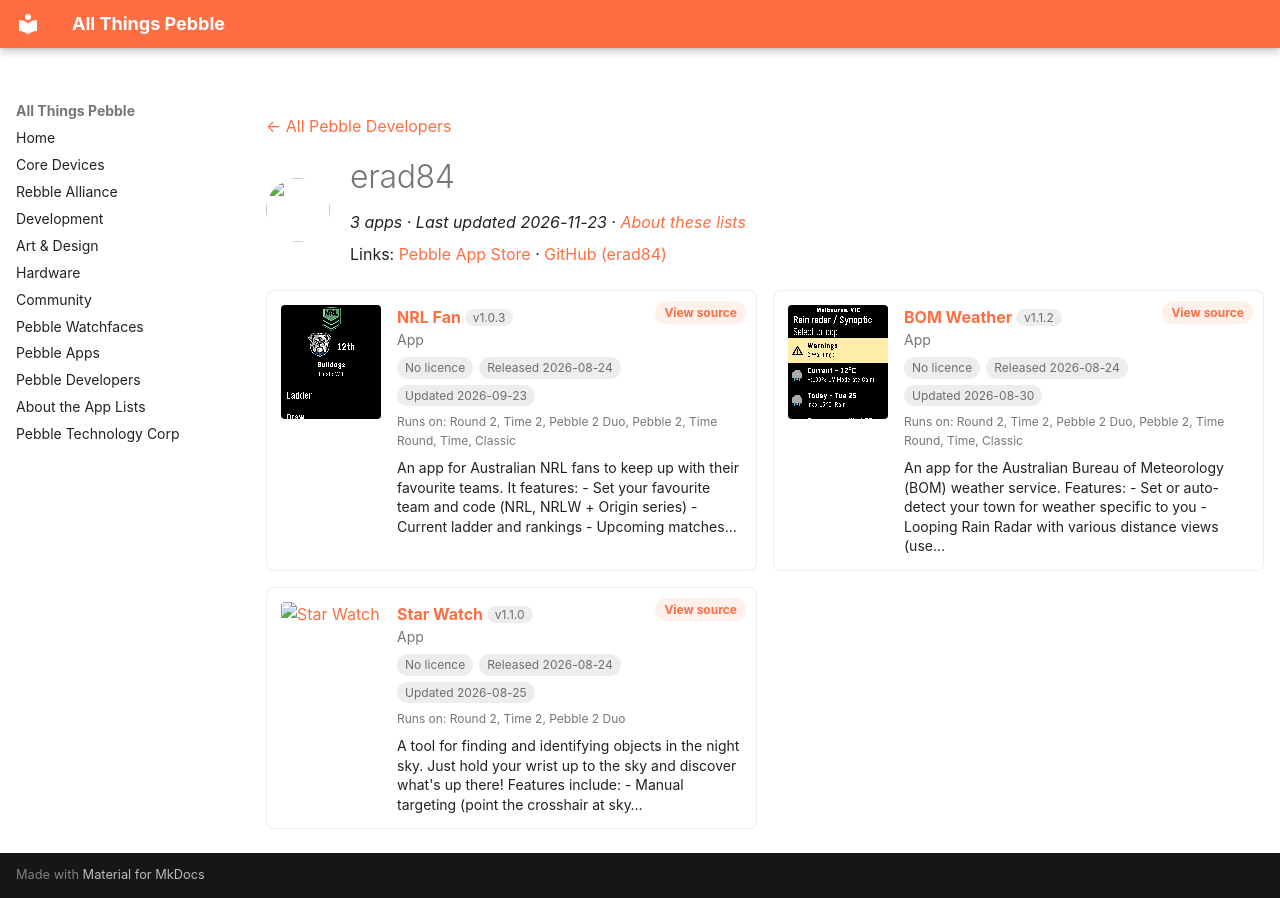

repository: saltedlolly/all-things-pebble · page: developers/erad84.html · generator: mkdocs

---
title: "erad84"
hide:
  - toc
---

<!-- Generated by scripts/update_app_directory.py: do not edit by hand -->
[← All Pebble Developers](../developers.md)

<div class="dev-header" markdown>
<img class="dev-avatar" src="https://github.com/erad84.png?size=128" alt="" width="64" height="64" loading="lazy" onerror="this.remove()">
<div class="dev-intro" markdown>

# erad84

*3 apps · Last updated 2026-11-23 · [About these lists](../about-app-lists.md)*

Links: [Pebble App Store](https://apps.repebble.com/apps/dev/erad84_82bfdc4637e455ac2605841f) · [GitHub (erad84)](https://github.com/erad84)

</div>
</div>

<div class="dev-controls" data-search-exclude hidden>
<div class="dev-filter" role="group" aria-label="Show"><button type="button" data-filter="all" aria-pressed="true">All <span>3</span></button><button type="button" data-filter="watchface" aria-pressed="false" disabled>Watchfaces <span>0</span></button><button type="button" data-filter="watchapp" aria-pressed="false">Apps <span>3</span></button></div>
<label class="dev-sort">Sort by <select><option value="updated">Recently updated</option><option value="released">Newest release</option><option value="title">A–Z</option></select></label>
</div>

<div class="app-grid dev-apps" data-search-exclude>
<div class="app-card" data-type="watchapp" data-title="nrl fan" data-released="2026-08-24" data-updated="2026-09-23">
<a class="app-shot" href="https://apps.repebble.com/512528cffc5f49ccabd99686" data-search-exclude><img src="../images/apps/512528cffc5f49ccabd99686.png" alt="NRL Fan" loading="lazy"></a>
<div class="app-info">
<h2 class="app-name" id="app-512528cffc5f49ccabd99686"><a href="https://apps.repebble.com/512528cffc5f49ccabd99686">NRL Fan</a> <span class="app-version" title="Latest version" data-search-exclude>v1.0.3</span></h2>
<a class="app-source" href="https://github.com/erad84/NRL-fan" title="Source code" data-search-exclude>View source</a>
<div class="app-dev">App</div>
<div class="app-tags" data-search-exclude><span class="app-licence app-licence--none" title="Licence">No licence</span> <span title="First published in the app store">Released 2026-08-24</span> <span title="Latest release in the app store">Updated 2026-09-23</span></div>
<div class="app-watches" title="Supported watches" data-search-exclude>Runs on: Round 2, Time 2, Pebble 2 Duo, Pebble 2, Time Round, Time, Classic</div>
<p class="app-desc">An app for Australian NRL fans to keep up with their favourite teams. It features: - Set your favourite team and code (NRL, NRLW + Origin series) - Current ladder and rankings - Upcoming matches…</p>
</div>
</div>
<div class="app-card" data-type="watchapp" data-title="bom weather" data-released="2026-08-24" data-updated="2026-08-30">
<a class="app-shot" href="https://apps.repebble.com/3c15e779928d45008d602236" data-search-exclude><img src="../images/apps/3c15e779928d45008d602236.png" alt="BOM Weather" loading="lazy"></a>
<div class="app-info">
<h2 class="app-name" id="app-3c15e779928d45008d602236"><a href="https://apps.repebble.com/3c15e779928d45008d602236">BOM Weather</a> <span class="app-version" title="Latest version" data-search-exclude>v1.1.2</span></h2>
<a class="app-source" href="https://github.com/erad84/BOM-Weather" title="Source code" data-search-exclude>View source</a>
<div class="app-dev">App</div>
<div class="app-tags" data-search-exclude><span class="app-licence app-licence--none" title="Licence">No licence</span> <span title="First published in the app store">Released 2026-08-24</span> <span title="Latest release in the app store">Updated 2026-08-30</span></div>
<div class="app-watches" title="Supported watches" data-search-exclude>Runs on: Round 2, Time 2, Pebble 2 Duo, Pebble 2, Time Round, Time, Classic</div>
<p class="app-desc">An app for the Australian Bureau of Meteorology (BOM) weather service. Features: - Set or auto-detect your town for weather specific to you - Looping Rain Radar with various distance views (use…</p>
</div>
</div>
<div class="app-card" data-type="watchapp" data-title="star watch" data-released="2026-08-24" data-updated="2026-08-25">
<a class="app-shot" href="https://apps.repebble.com/e69d5a2df1fa4e54a8e24cc6" data-search-exclude><img src="../images/apps/e69d5a2df1fa4e54a8e24cc6.png" alt="Star Watch" loading="lazy"></a>
<div class="app-info">
<h2 class="app-name" id="app-e69d5a2df1fa4e54a8e24cc6"><a href="https://apps.repebble.com/e69d5a2df1fa4e54a8e24cc6">Star Watch</a> <span class="app-version" title="Latest version" data-search-exclude>v1.1.0</span></h2>
<a class="app-source" href="https://github.com/erad84/star-watch" title="Source code" data-search-exclude>View source</a>
<div class="app-dev">App</div>
<div class="app-tags" data-search-exclude><span class="app-licence app-licence--none" title="Licence">No licence</span> <span title="First published in the app store">Released 2026-08-24</span> <span title="Latest release in the app store">Updated 2026-08-25</span></div>
<div class="app-watches" title="Supported watches" data-search-exclude>Runs on: Round 2, Time 2, Pebble 2 Duo</div>
<p class="app-desc">A tool for finding and identifying objects in the night sky. Just hold your wrist up to the sky and discover what&#x27;s up there! Features include: - Manual targeting (point the crosshair at sky…</p>
</div>
</div>
</div>
